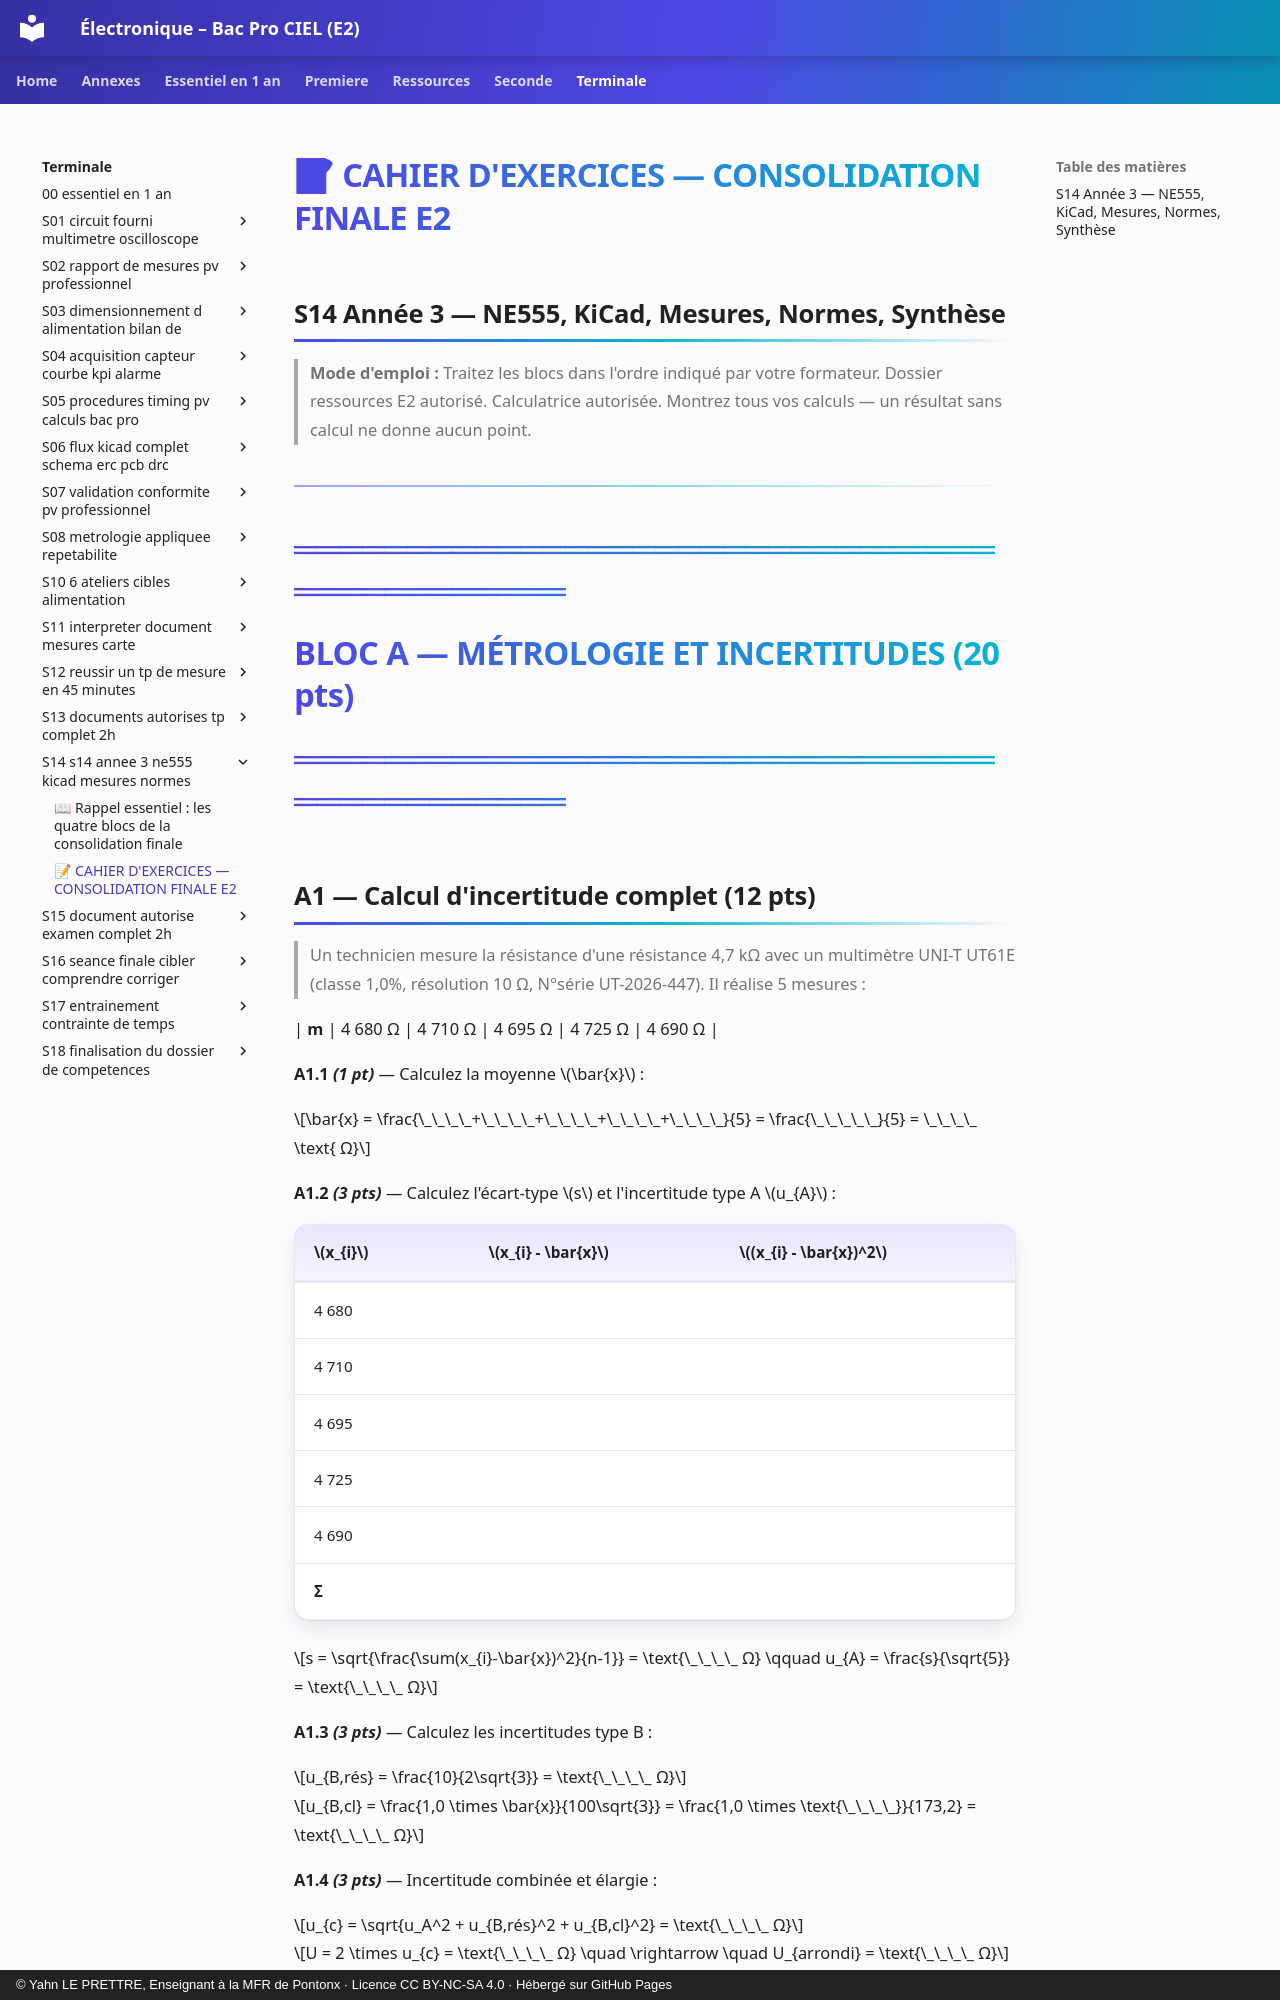

repository: YahnLP/ressources-pedagogiques · page: terminale/S14-s14-annee-3-ne555-kicad-mesures-normes/03-exercices/index.html · generator: mkdocs · copyright: © Yahn LE PRETTRE, Enseignant à la MFR de Pontonx · Licence CC BY-NC-SA 4.0 · Hébergé sur GitHub Pages

# 📝 CAHIER D'EXERCICES — CONSOLIDATION FINALE E2
## S14 Année 3 — NE555, KiCad, Mesures, Normes, Synthèse

> **Mode d'emploi :** Traitez les blocs dans l'ordre indiqué par votre formateur. Dossier ressources E2 autorisé. Calculatrice autorisée. Montrez tous vos calculs — un résultat sans calcul ne donne aucun point.

---

# ═══════════════════════════════════════════
# BLOC A — MÉTROLOGIE ET INCERTITUDES (20 pts)
# ═══════════════════════════════════════════
